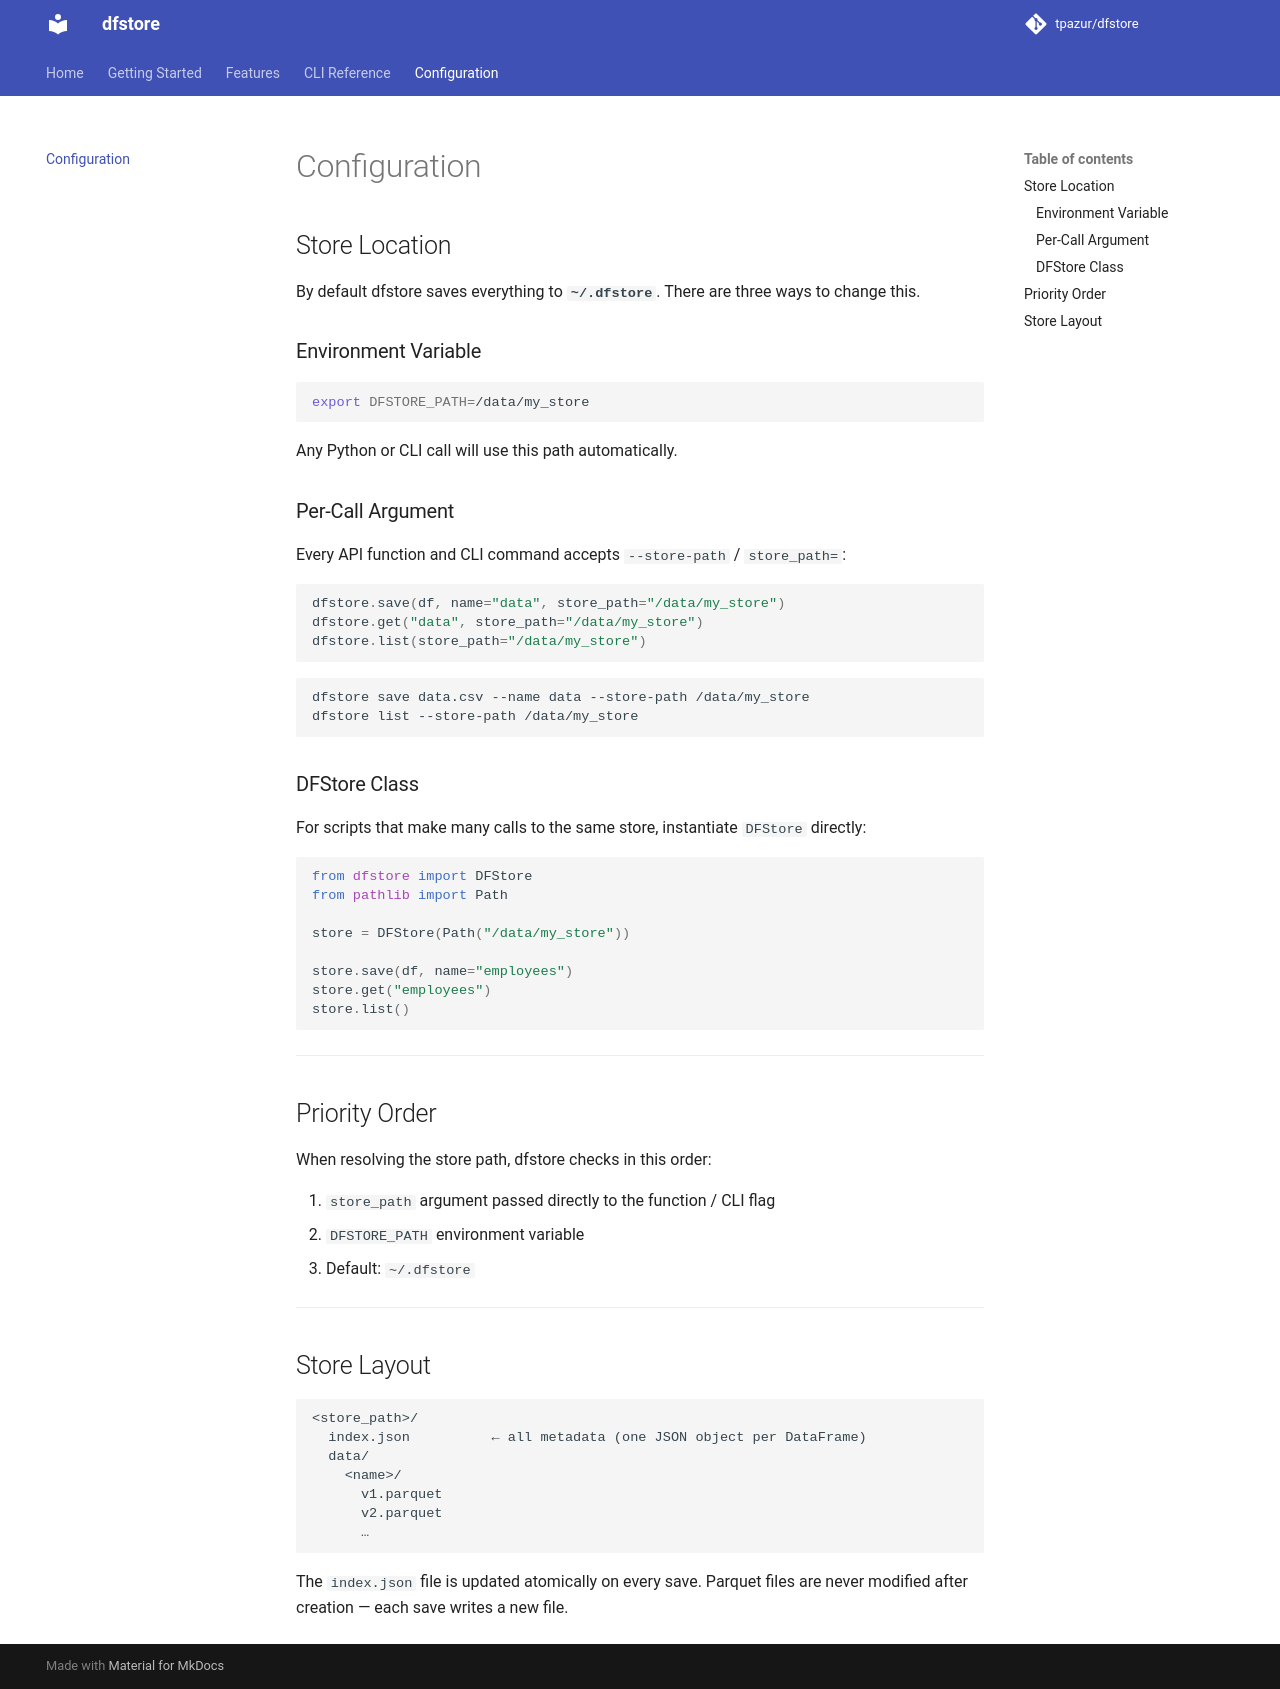

repository: tpazur/dfstore · page: configuration/index.html · generator: mkdocs

# Configuration

## Store Location

By default dfstore saves everything to **`~/.dfstore`**. There are three ways to change this.

### Environment Variable

```bash
export DFSTORE_PATH=/data/my_store
```

Any Python or CLI call will use this path automatically.

### Per-Call Argument

Every API function and CLI command accepts `--store-path` / `store_path=`:

```python
dfstore.save(df, name="data", store_path="/data/my_store")
dfstore.get("data", store_path="/data/my_store")
dfstore.list(store_path="/data/my_store")
```

```bash
dfstore save data.csv --name data --store-path /data/my_store
dfstore list --store-path /data/my_store
```

### DFStore Class

For scripts that make many calls to the same store, instantiate `DFStore` directly:

```python
from dfstore import DFStore
from pathlib import Path

store = DFStore(Path("/data/my_store"))

store.save(df, name="employees")
store.get("employees")
store.list()
```

---

## Priority Order

When resolving the store path, dfstore checks in this order:

1. `store_path` argument passed directly to the function / CLI flag
2. `DFSTORE_PATH` environment variable
3. Default: `~/.dfstore`

---

## Store Layout

```
<store_path>/
  index.json          ← all metadata (one JSON object per DataFrame)
  data/
    <name>/
      v1.parquet
      v2.parquet
      …
```

The `index.json` file is updated atomically on every save. Parquet files are never modified after creation — each save writes a new file.
